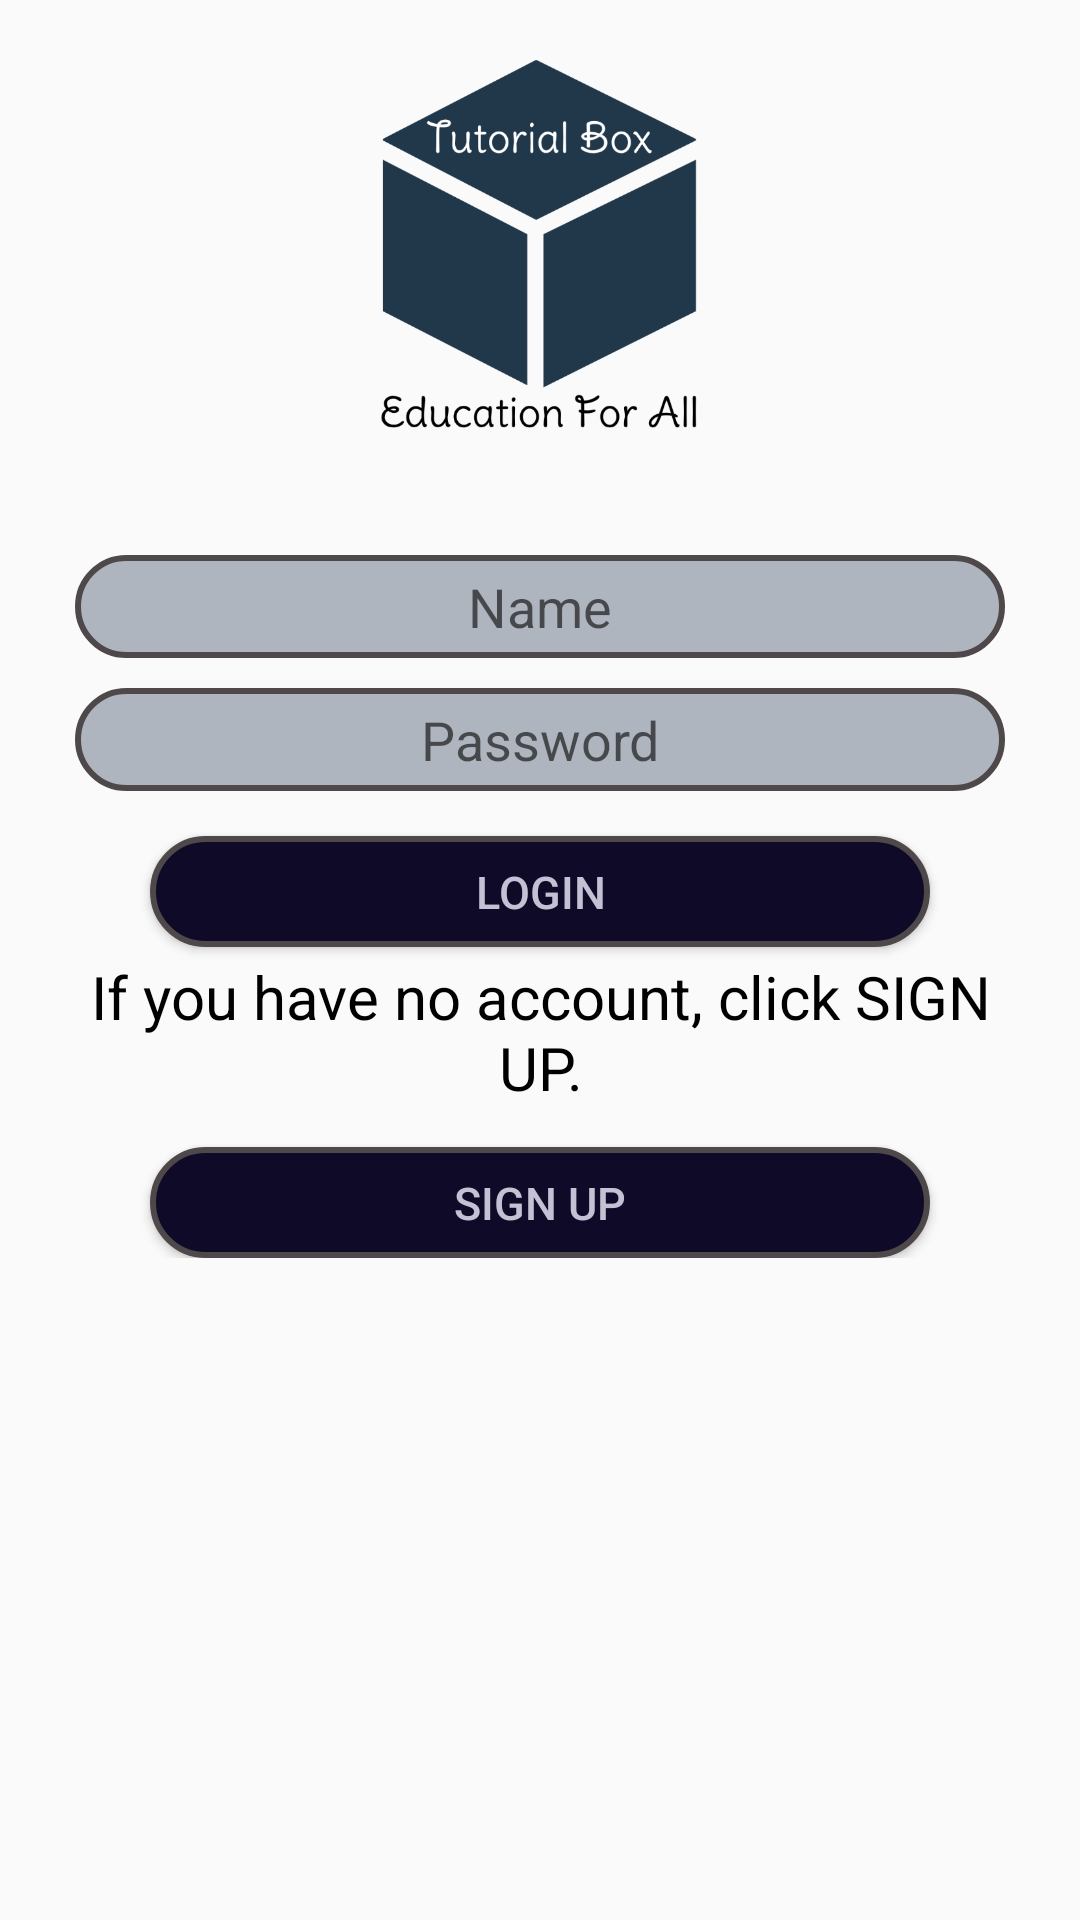

Reconstruct the res/layout file that produces this screen, plus the resources it refers to.
<!-- AndroidManifest.xml: application theme AppTheme -->
<!-- res/layout/activity_main.xml -->
<?xml version="1.0" encoding="utf-8"?>
<android.support.constraint.ConstraintLayout xmlns:android="http://schemas.android.com/apk/res/android"
    xmlns:app="http://schemas.android.com/apk/res-auto"
    xmlns:tools="http://schemas.android.com/tools"
    android:layout_width="match_parent"
    android:layout_height="match_parent"
    android:padding="10dp"
    android:background="@drawable/login_background"
    tools:context=".MainActivity">



    <LinearLayout
        android:id="@+id/linearLayout"
        android:layout_width="match_parent"
        android:layout_height="wrap_content"
        android:layout_gravity="center_vertical"
        android:layout_margin="10dp"
        android:orientation="vertical"
        tools:layout_editor_absoluteX="20dp"
        tools:layout_editor_absoluteY="10dp"
        tools:ignore="MissingConstraints">

        <RelativeLayout
            android:layout_width="wrap_content"
            android:layout_height="wrap_content"
            android:layout_gravity="center">
            <ImageView
                android:id="@+id/ivlogo"
                android:layout_width="130dp"
                android:layout_height="130dp"
                android:layout_margin="10dp"
                android:src="@drawable/logo" />
        </RelativeLayout>

        <LinearLayout
            android:layout_marginTop="20sp"
            android:layout_width="match_parent"
            android:layout_height="wrap_content"
            android:layout_gravity="center_vertical"
            android:orientation="vertical">


            <EditText
                android:id="@+id/idlogin"
                android:layout_width="match_parent"
                android:layout_height="wrap_content"
                android:background="@drawable/bg_edit_text"
                android:layout_margin="5dp"
                android:padding="5dp"
                android:textAlignment="center"
                android:inputType="text"
                android:hint="@string/enter_name"
                />

            <EditText
                android:id="@+id/idpassword"
                android:layout_width="match_parent"
                android:layout_height="wrap_content"
                android:background="@drawable/bg_edit_text"
                android:layout_margin="5dp"
                android:padding="5dp"
                android:textAlignment="center"
                android:inputType="numberPassword"
                android:hint="@string/enter_password" />

            <RelativeLayout
                android:layout_width="wrap_content"
                android:layout_height="wrap_content"
                android:layout_gravity="center">

                <Button
                    android:id="@+id/btnlogin"
                    android:layout_width="match_parent"
                    android:layout_height="37sp"
                    android:layout_marginTop="10sp"
                    android:layout_marginLeft="30dp"
                    android:layout_marginRight="30dp"
                    android:background="@drawable/bg_login"
                    style="@style/button"
                    android:text="@string/button" />

                <TextView
                    android:id="@+id/tvinfo"
                    android:layout_below="@+id/btnlogin"
                    android:layout_width="match_parent"
                    android:text="@string/text_view"
                    android:textSize="20sp"
                    android:padding="3sp"
                    android:textAlignment="center"
                    android:textColor="@color/coltv"
                    android:layout_height="wrap_content" />

                <Button
                    android:id="@+id/btnsignup"
                    android:layout_width="match_parent"
                    android:layout_height="37sp"
                    android:layout_marginTop="10sp"
                    android:background="@drawable/bg_login"
                    android:layout_below="@+id/tvinfo"
                    android:layout_marginLeft="30dp"
                    android:layout_marginRight="30dp"
                    style="@style/button"
                    android:text="@string/signup" />
            </RelativeLayout>



        </LinearLayout>

    </LinearLayout>
</android.support.constraint.ConstraintLayout>
<!-- resources referenced by this layout -->
<resources>
  <color name="coltv">#000000</color>
  <!-- drawable bg_edit_text (drawable) -->
  <?xml version="1.0" encoding="utf-8"?>
  <shape xmlns:android="http://schemas.android.com/apk/res/android"
      android:shape="rectangle">
      <corners android:radius="20dp" />
      <solid android:color="@color/colet" />
  
      <stroke
          android:width="2dip"
          android:color="@color/colorAccent" />
  </shape>
  <!-- drawable bg_login (drawable) -->
  <?xml version="1.0" encoding="utf-8"?>
  <shape xmlns:android="http://schemas.android.com/apk/res/android"
      android:shape="rectangle">
      <corners android:radius="20dp" />
      <solid android:color="@color/collogin" />
  
      <stroke
          android:width="2dip"
          android:color="@color/colorAccent" />
  </shape>
  <!-- drawable logo: png bitmap (drawable, 56471 bytes) -->
  <string name="button">Login</string>
  <string name="enter_name">Name</string>
  <string name="enter_password">Password</string>
  <string name="signup">Sign up</string>
  <string name="text_view">If you have no account, click SIGN UP.</string>
  <style name="button">
          <item name="android:textSize">15dp</item>
          <item name="android:textColor">@color/coltext</item>
      </style>
  <style name="AppTheme" parent="Theme.AppCompat.Light.DarkActionBar">
          
          <item name="colorPrimary">@color/colorPrimary</item>
          <item name="colorPrimaryDark">@color/colorPrimaryDark</item>
          <item name="colorAccent">@color/colorAccent</item>
      </style>
  <color name="colet">#aeb5bf</color>
  <color name="colorAccent">#4e484a</color>
  <color name="collogin">#100a29</color>
  <color name="coltext">#c5c1d4</color>
  <color name="colorPrimary">#092a38</color>
  <color name="colorPrimaryDark">#3f257c</color>
</resources>
